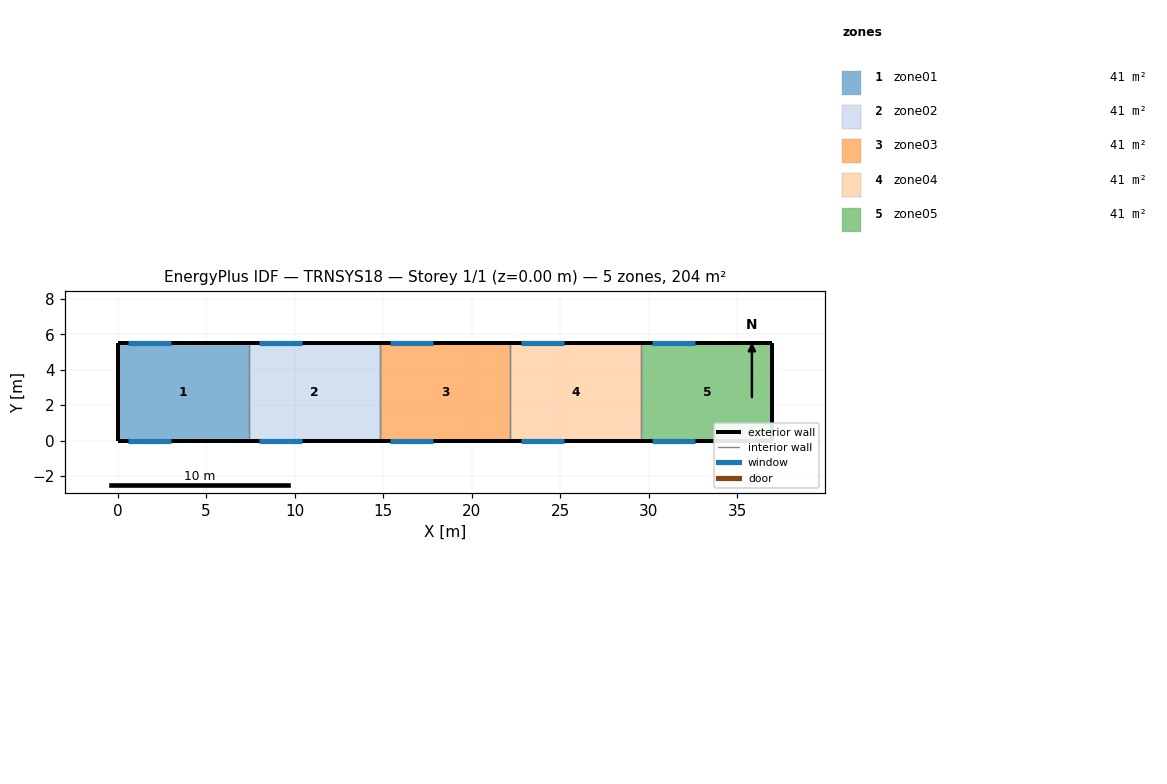
=== STOREY PLAN SPEC (per zone: floor XY polygon, exterior-wall plan segments, windows/doors) ===
zone 1: zone01  (40.7 m²)
  floor: (7.40, 5.50) (7.40, 0.00) (0.00, 0.00) (0.00, 5.50)
  exterior wall: (0.00, 5.50) – (0.00, 0.00)  [5.5 m]
  exterior wall: (7.40, 5.50) – (0.00, 5.50)  [7.4 m]
    window: (3.00, 5.50) – (0.60, 5.50)  [2.6 m²]
  exterior wall: (0.00, 0.00) – (7.40, 0.00)  [7.4 m]
    window: (0.60, 0.00) – (3.00, 0.00)  [2.6 m²]
  interior walls: 1
zone 2: zone02  (40.7 m²)
  floor: (14.80, 5.50) (14.80, 0.00) (7.40, 0.00) (7.40, 5.50)
  exterior wall: (14.80, 5.50) – (7.40, 5.50)  [7.4 m]
    window: (10.40, 5.50) – (8.00, 5.50)  [2.6 m²]
  exterior wall: (7.40, 0.00) – (14.80, 0.00)  [7.4 m]
    window: (8.00, 0.00) – (10.40, 0.00)  [2.6 m²]
  interior walls: 2
zone 3: zone03  (40.7 m²)
  floor: (22.20, 5.50) (22.20, 0.00) (14.80, 0.00) (14.80, 5.50)
  exterior wall: (22.20, 5.50) – (14.80, 5.50)  [7.4 m]
    window: (17.80, 5.50) – (15.40, 5.50)  [2.6 m²]
  exterior wall: (14.80, 0.00) – (22.20, 0.00)  [7.4 m]
    window: (15.40, 0.00) – (17.80, 0.00)  [2.6 m²]
  interior walls: 2
zone 4: zone04  (40.7 m²)
  floor: (29.60, 5.50) (29.60, 0.00) (22.20, 0.00) (22.20, 5.50)
  exterior wall: (29.60, 5.50) – (22.20, 5.50)  [7.4 m]
    window: (25.20, 5.50) – (22.80, 5.50)  [2.6 m²]
  exterior wall: (22.20, 0.00) – (29.60, 0.00)  [7.4 m]
    window: (22.80, 0.00) – (25.20, 0.00)  [2.6 m²]
  interior walls: 2
zone 5: zone05  (40.7 m²)
  floor: (37.00, 5.50) (37.00, 0.00) (29.60, 0.00) (29.60, 5.50)
  exterior wall: (37.00, 0.00) – (37.00, 5.50)  [5.5 m]
  exterior wall: (37.00, 5.50) – (29.60, 5.50)  [7.4 m]
    window: (32.60, 5.50) – (30.20, 5.50)  [2.6 m²]
  exterior wall: (29.60, 0.00) – (37.00, 0.00)  [7.4 m]
    window: (30.20, 0.00) – (32.60, 0.00)  [2.6 m²]
  interior walls: 1

=== DERIVED (storey summary) ===
Building: TRNSYS18
Storey: 1 of 1  (floor level z = 0.00 m)
Storey gross floor area: 203.5 m²
Zones on this storey: 5
  - zone01: floor 40.7 m²; exterior wall 20.3 m (101.5 m²); 2 window(s) 5.3 m²; WWR 5.2%
  - zone02: floor 40.7 m²; exterior wall 14.8 m (74.0 m²); 2 window(s) 5.3 m²; WWR 7.1%
  - zone03: floor 40.7 m²; exterior wall 14.8 m (74.0 m²); 2 window(s) 5.3 m²; WWR 7.1%
  - zone04: floor 40.7 m²; exterior wall 14.8 m (74.0 m²); 2 window(s) 5.3 m²; WWR 7.1%
  - zone05: floor 40.7 m²; exterior wall 20.3 m (101.5 m²); 2 window(s) 5.3 m²; WWR 5.2%
Zone adjacency: (none detected)